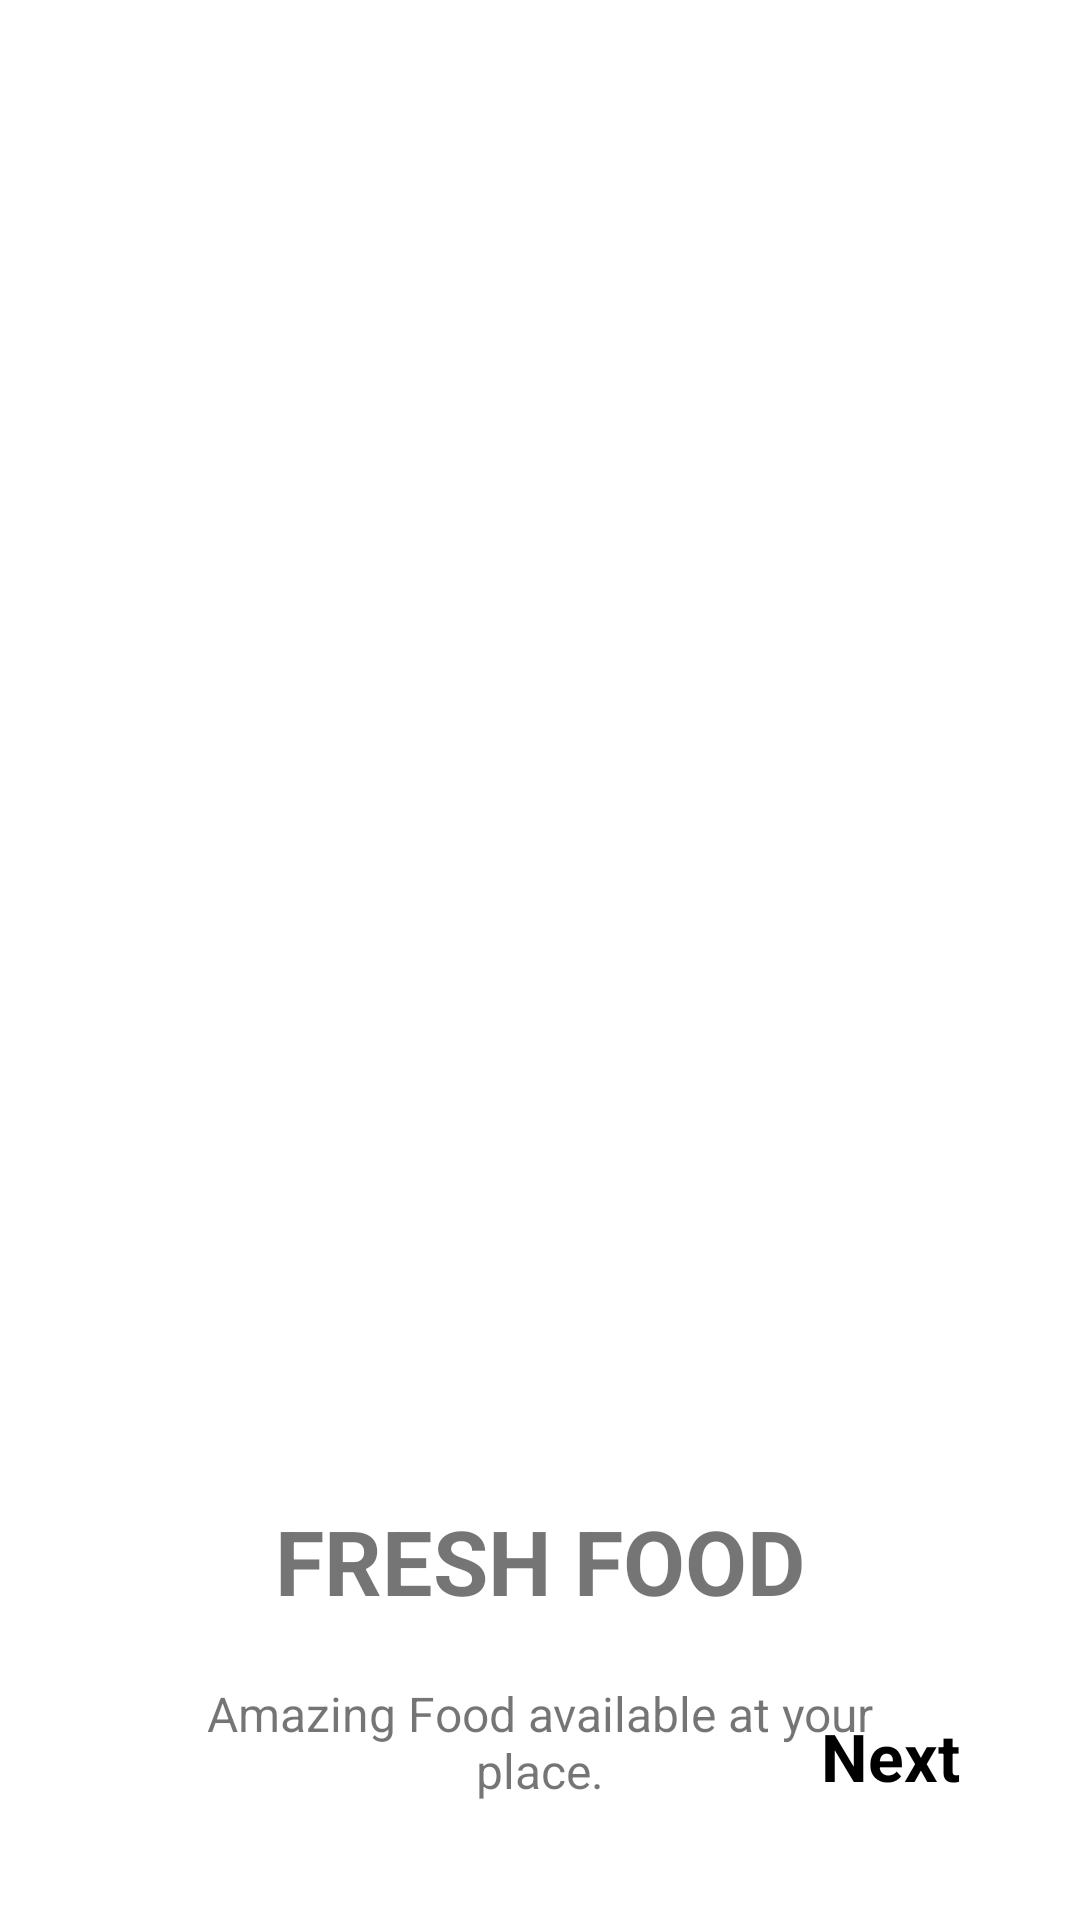

This screen was rendered from an Android layout file. Write that file and the resources it references.
<!-- AndroidManifest.xml: application theme Theme.OnBoardingScreenNCSS -->
<!-- res/layout/fragment_first_screen.xml -->
<?xml version="1.0" encoding="utf-8"?>
<androidx.constraintlayout.widget.ConstraintLayout xmlns:android="http://schemas.android.com/apk/res/android"
    xmlns:app="http://schemas.android.com/apk/res-auto"
    xmlns:tools="http://schemas.android.com/tools"
    android:layout_width="match_parent"
    android:layout_height="match_parent"
    tools:context=".onboarding.screens.FirstScreen">

    <ImageView
        android:id="@+id/imageView"
        android:layout_width="300dp"
        android:layout_height="300dp"
        android:layout_marginTop="150dp"
        android:src="@drawable/ic_food"
        app:layout_constraintEnd_toEndOf="parent"
        app:layout_constraintStart_toStartOf="parent"
        app:layout_constraintTop_toTopOf="parent" />

    <TextView
        android:id="@+id/title"
        android:layout_width="wrap_content"
        android:layout_height="wrap_content"
        android:layout_marginTop="50dp"
        android:text="FRESH FOOD"
        android:textSize="30sp"
        android:textStyle="bold"
        app:layout_constraintEnd_toEndOf="parent"
        app:layout_constraintStart_toStartOf="parent"
        app:layout_constraintTop_toBottomOf="@+id/imageView" />

    <TextView
        android:id="@+id/description"
        android:layout_width="0dp"
        android:layout_height="wrap_content"
        android:layout_marginStart="50dp"
        android:layout_marginTop="20dp"
        android:layout_marginEnd="50dp"
        android:gravity="center"
        android:text="Amazing Food available at your place."
        android:textSize="16sp"
        app:layout_constraintEnd_toEndOf="parent"
        app:layout_constraintStart_toStartOf="parent"
        app:layout_constraintTop_toBottomOf="@+id/title" />

    <TextView
        android:id="@+id/next"
        android:layout_width="wrap_content"
        android:layout_height="wrap_content"
        android:layout_marginEnd="40dp"
        android:layout_marginBottom="40dp"
        android:text="Next"
        android:textColor="@color/black"
        android:textSize="22sp"
        android:textStyle="bold"
        app:layout_constraintBottom_toBottomOf="parent"
        app:layout_constraintEnd_toEndOf="parent" />

</androidx.constraintlayout.widget.ConstraintLayout>
<!-- resources referenced by this layout -->
<resources>
  <style name="Theme.OnBoardingScreenNCSS" parent="Theme.MaterialComponents.DayNight.DarkActionBar">
          
          <item name="colorPrimary">@color/purple_500</item>
          <item name="colorPrimaryVariant">@color/purple_700</item>
          <item name="colorOnPrimary">@color/white</item>
          
          <item name="colorSecondary">@color/teal_200</item>
          <item name="colorSecondaryVariant">@color/teal_700</item>
          <item name="colorOnSecondary">@color/black</item>
          
          <item name="android:statusBarColor">?attr/colorPrimaryVariant</item>
          
      </style>
  <!-- not gathered from this repository: default colours our renderer supplied (Android Studio template values) -->
  <color name="purple_500">#FF6200EE</color>
  <color name="purple_700">#FF3700B3</color>
  <color name="teal_200">#FF03DAC5</color>
  <color name="teal_700">#FF018786</color>
  <color name="black">#FF000000</color>
  <color name="white">#FFFFFFFF</color>
</resources>
